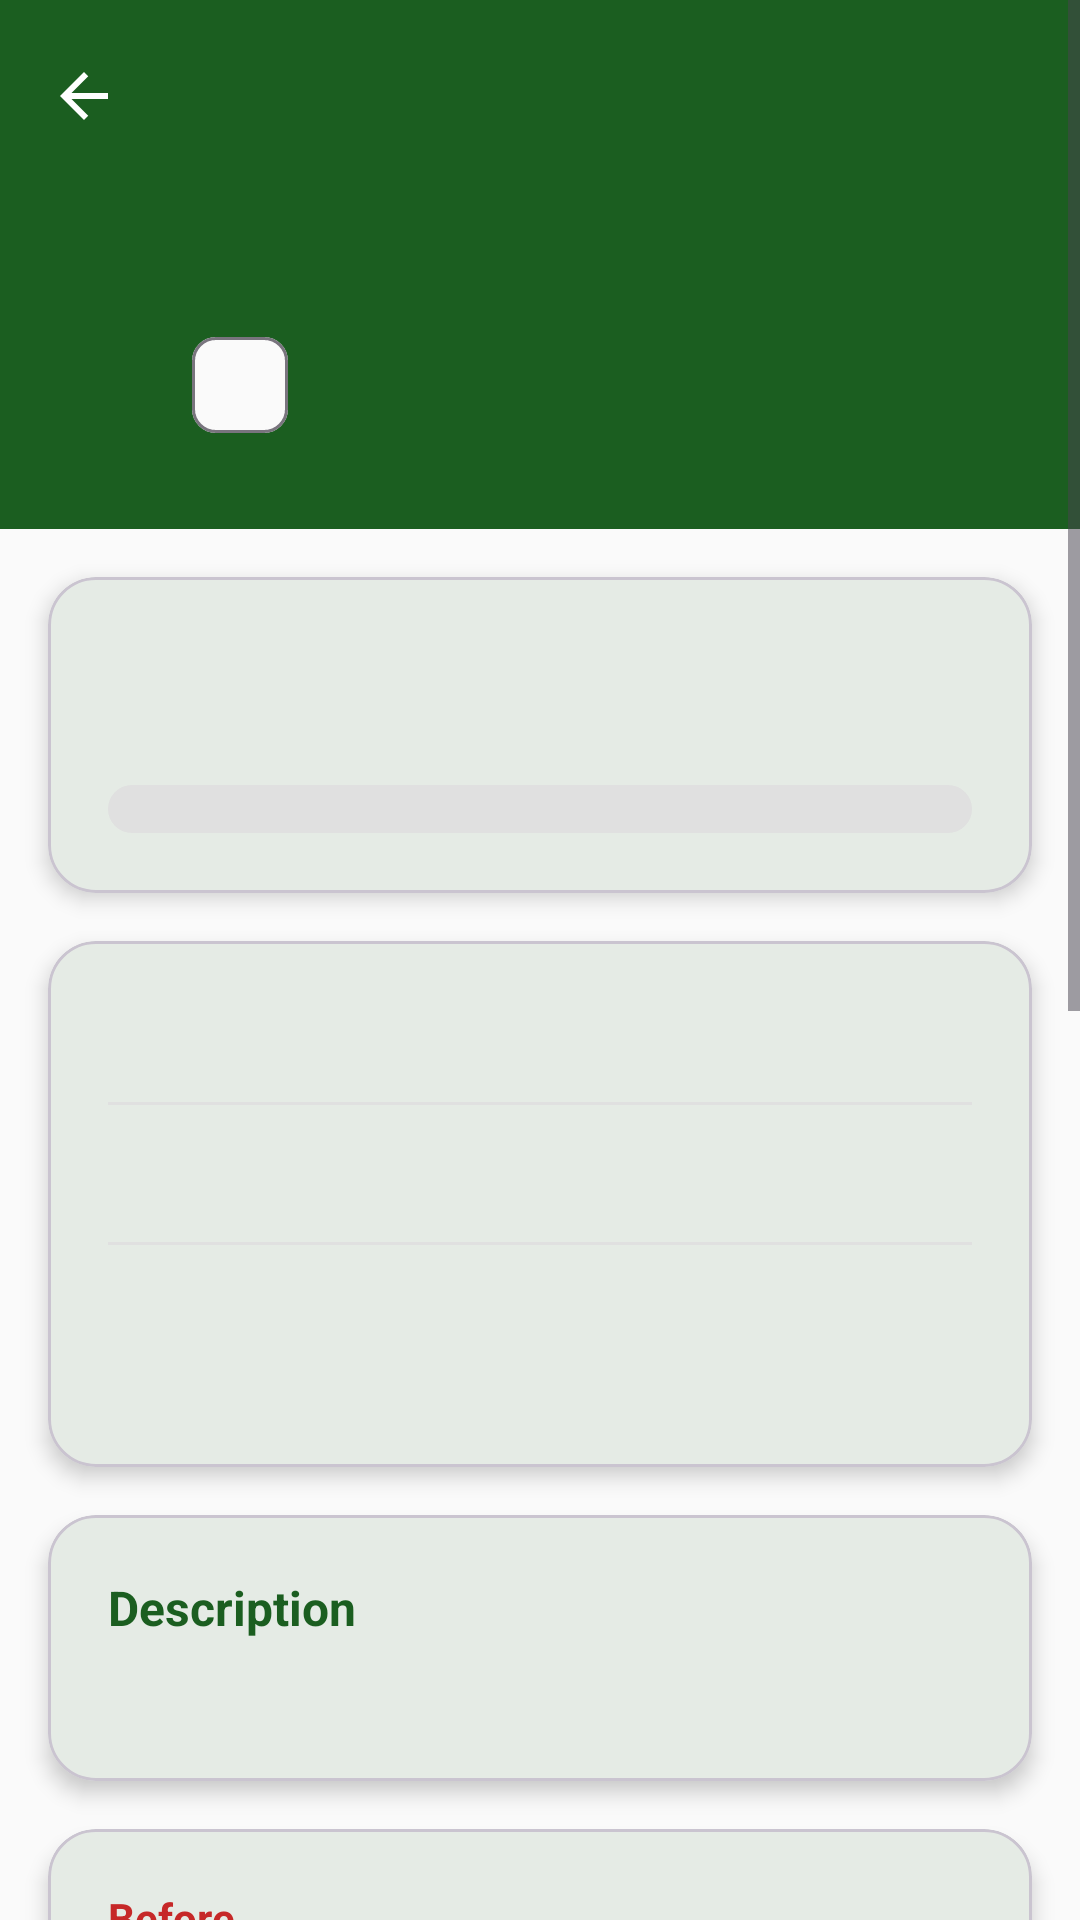

This screen was rendered from an Android layout file. Write that file and the resources it references.
<!-- AndroidManifest.xml: application theme Theme.GramaSuvidha -->
<!-- res/layout/activity_project_detail.xml -->
<?xml version="1.0" encoding="utf-8"?>
<ScrollView
    xmlns:android="http://schemas.android.com/apk/res/android"
    xmlns:app="http://schemas.android.com/apk/res-auto"
    android:layout_width="match_parent"
    android:layout_height="match_parent"
    android:background="@color/surface">

    <LinearLayout
        android:layout_width="match_parent"
        android:layout_height="wrap_content"
        android:orientation="vertical">

        
        <com.google.android.material.appbar.MaterialToolbar
            android:id="@+id/toolbar"
            android:layout_width="match_parent"
            android:layout_height="?attr/actionBarSize"
            android:background="@color/primary"
            app:navigationIcon="@drawable/ic_back_arrow"
            app:titleTextColor="@color/white" />

        
        <LinearLayout
            android:layout_width="match_parent"
            android:layout_height="wrap_content"
            android:background="@color/primary"
            android:orientation="vertical"
            android:paddingHorizontal="20dp"
            android:paddingBottom="24dp">

            <TextView
                android:id="@+id/tv_project_name"
                android:layout_width="wrap_content"
                android:layout_height="wrap_content"
                android:textColor="@color/white"
                android:textSize="24sp"
                android:textStyle="bold" />

            <LinearLayout
                android:layout_width="match_parent"
                android:layout_height="wrap_content"
                android:layout_marginTop="8dp"
                android:gravity="center_vertical"
                android:orientation="horizontal">

                <TextView
                    android:id="@+id/tv_project_type"
                    android:layout_width="wrap_content"
                    android:layout_height="wrap_content"
                    android:background="@drawable/placeholder_image"
                    android:paddingHorizontal="12dp"
                    android:paddingVertical="4dp"
                    android:textColor="@color/primary"
                    android:textSize="12sp"
                    android:textStyle="bold" />

                <com.google.android.material.chip.Chip
                    android:id="@+id/chip_status"
                    android:layout_width="wrap_content"
                    android:layout_height="wrap_content"
                    android:layout_marginStart="12dp"
                    android:textColor="@color/white"
                    android:textSize="12sp" />
            </LinearLayout>
        </LinearLayout>

        
        <com.google.android.material.card.MaterialCardView
            android:layout_width="match_parent"
            android:layout_height="wrap_content"
            android:layout_margin="16dp"
            app:cardCornerRadius="16dp"
            app:cardElevation="4dp">

            <LinearLayout
                android:layout_width="match_parent"
                android:layout_height="wrap_content"
                android:orientation="vertical"
                android:padding="20dp">

                <TextView
                    android:id="@+id/tv_progress_percent"
                    android:layout_width="wrap_content"
                    android:layout_height="wrap_content"
                    android:textColor="@color/primary"
                    android:textSize="28sp"
                    android:textStyle="bold" />

                <ProgressBar
                    android:id="@+id/progress_bar_detail"
                    style="@style/Widget.AppCompat.ProgressBar.Horizontal"
                    android:layout_width="match_parent"
                    android:layout_height="16dp"
                    android:layout_marginTop="12dp"
                    android:max="100"
                    android:progressDrawable="@drawable/custom_progress_bar" />
            </LinearLayout>
        </com.google.android.material.card.MaterialCardView>

        
        <com.google.android.material.card.MaterialCardView
            android:layout_width="match_parent"
            android:layout_height="wrap_content"
            android:layout_marginHorizontal="16dp"
            android:layout_marginBottom="16dp"
            app:cardCornerRadius="16dp"
            app:cardElevation="4dp">

            <LinearLayout
                android:layout_width="match_parent"
                android:layout_height="wrap_content"
                android:orientation="vertical"
                android:padding="20dp">

                <TextView
                    android:id="@+id/tv_budget"
                    android:layout_width="wrap_content"
                    android:layout_height="wrap_content"
                    android:drawablePadding="8dp"
                    android:textColor="@color/text_primary"
                    android:textSize="16sp" />

                <View
                    android:layout_width="match_parent"
                    android:layout_height="1dp"
                    android:layout_marginVertical="12dp"
                    android:background="@color/grey_light" />

                <TextView
                    android:id="@+id/tv_location"
                    android:layout_width="wrap_content"
                    android:layout_height="wrap_content"
                    android:textColor="@color/text_primary"
                    android:textSize="16sp" />

                <View
                    android:layout_width="match_parent"
                    android:layout_height="1dp"
                    android:layout_marginVertical="12dp"
                    android:background="@color/grey_light" />

                <TextView
                    android:id="@+id/tv_start_date"
                    android:layout_width="wrap_content"
                    android:layout_height="wrap_content"
                    android:textColor="@color/text_secondary"
                    android:textSize="14sp" />

                <TextView
                    android:id="@+id/tv_end_date"
                    android:layout_width="wrap_content"
                    android:layout_height="wrap_content"
                    android:layout_marginTop="4dp"
                    android:textColor="@color/text_secondary"
                    android:textSize="14sp" />
            </LinearLayout>
        </com.google.android.material.card.MaterialCardView>

        
        <com.google.android.material.card.MaterialCardView
            android:layout_width="match_parent"
            android:layout_height="wrap_content"
            android:layout_marginHorizontal="16dp"
            android:layout_marginBottom="16dp"
            app:cardCornerRadius="16dp"
            app:cardElevation="4dp">

            <LinearLayout
                android:layout_width="match_parent"
                android:layout_height="wrap_content"
                android:orientation="vertical"
                android:padding="20dp">

                <TextView
                    android:layout_width="wrap_content"
                    android:layout_height="wrap_content"
                    android:text="@string/description"
                    android:textColor="@color/primary"
                    android:textSize="16sp"
                    android:textStyle="bold" />

                <TextView
                    android:id="@+id/tv_description"
                    android:layout_width="wrap_content"
                    android:layout_height="wrap_content"
                    android:layout_marginTop="8dp"
                    android:lineSpacingMultiplier="1.4"
                    android:textColor="@color/text_secondary"
                    android:textSize="14sp" />
            </LinearLayout>
        </com.google.android.material.card.MaterialCardView>

        
        <com.google.android.material.card.MaterialCardView
            android:layout_width="match_parent"
            android:layout_height="wrap_content"
            android:layout_marginHorizontal="16dp"
            android:layout_marginBottom="16dp"
            app:cardCornerRadius="16dp"
            app:cardElevation="4dp">

            <LinearLayout
                android:layout_width="match_parent"
                android:layout_height="wrap_content"
                android:orientation="vertical"
                android:padding="20dp">

                <TextView
                    android:id="@+id/tv_before_label"
                    android:layout_width="wrap_content"
                    android:layout_height="wrap_content"
                    android:text="@string/before_image"
                    android:textColor="@color/status_not_started"
                    android:textSize="14sp"
                    android:textStyle="bold" />

                <ImageView
                    android:id="@+id/iv_before"
                    android:layout_width="match_parent"
                    android:layout_height="200dp"
                    android:layout_marginTop="8dp"
                    android:background="@drawable/placeholder_image"
                    android:contentDescription="@string/before_image"
                    android:scaleType="centerCrop" />

                <TextView
                    android:id="@+id/tv_after_label"
                    android:layout_width="wrap_content"
                    android:layout_height="wrap_content"
                    android:layout_marginTop="16dp"
                    android:text="@string/after_image"
                    android:textColor="@color/status_completed"
                    android:textSize="14sp"
                    android:textStyle="bold" />

                <ImageView
                    android:id="@+id/iv_after"
                    android:layout_width="match_parent"
                    android:layout_height="200dp"
                    android:layout_marginTop="8dp"
                    android:background="@drawable/placeholder_image"
                    android:contentDescription="@string/after_image"
                    android:scaleType="centerCrop" />
            </LinearLayout>
        </com.google.android.material.card.MaterialCardView>

        
        <com.google.android.material.button.MaterialButton
            android:id="@+id/btn_feedback"
            style="@style/PrimaryButtonStyle"
            android:layout_width="match_parent"
            android:layout_height="56dp"
            android:layout_marginHorizontal="16dp"
            android:layout_marginBottom="24dp"
            android:text="@string/give_feedback"
            android:textSize="16sp"
            app:icon="@android:drawable/ic_menu_edit" />

    </LinearLayout>
</ScrollView>
<!-- resources referenced by this layout -->
<resources>
  <color name="grey_light">#E0E0E0</color>
  <color name="primary">#1B5E20</color>
  <color name="status_completed">#2E7D32</color>
  <color name="status_not_started">#C62828</color>
  <color name="surface">#FAFAFA</color>
  <color name="text_primary">#212121</color>
  <color name="text_secondary">#757575</color>
  <color name="white">#FFFFFF</color>
  <!-- drawable custom_progress_bar (drawable) -->
  <?xml version="1.0" encoding="utf-8"?>
  <layer-list xmlns:android="http://schemas.android.com/apk/res/android">
      <item android:id="@android:id/background">
          <shape>
              <solid android:color="@color/progress_track" />
              <corners android:radius="8dp" />
          </shape>
      </item>
      <item android:id="@android:id/progress">
          <clip>
              <shape>
                  <gradient
                      android:angle="0"
                      android:endColor="@color/primary"
                      android:startColor="@color/primary_light" />
                  <corners android:radius="8dp" />
              </shape>
          </clip>
      </item>
  </layer-list>
  <!-- drawable ic_back_arrow (drawable) -->
  <?xml version="1.0" encoding="utf-8"?>
  <vector xmlns:android="http://schemas.android.com/apk/res/android"
      android:width="24dp"
      android:height="24dp"
      android:viewportWidth="24"
      android:viewportHeight="24"
      android:tint="@color/white">
  
      <path
          android:fillColor="#FFFFFF"
          android:pathData="M20,11H7.83l5.59,-5.59L12,4l-8,8 8,8 1.41,-1.41L7.83,13H20v-2z" />
  
  </vector>
  <string name="after_image">After</string>
  <string name="before_image">Before</string>
  <string name="description">Description</string>
  <string name="give_feedback">Give Feedback</string>
  <style name="PrimaryButtonStyle" parent="Widget.Material3.Button">
          <item name="cornerRadius">12dp</item>
          <item name="android:textAllCaps">false</item>
          <item name="android:paddingTop">12dp</item>
          <item name="android:paddingBottom">12dp</item>
      </style>
  <style name="Theme.GramaSuvidha" parent="Theme.Material3.DayNight.NoActionBar">
          <item name="colorPrimary">@color/primary</item>
          <item name="colorPrimaryVariant">@color/primary_dark</item>
          <item name="colorOnPrimary">@color/white</item>
          <item name="colorSecondary">@color/secondary</item>
          <item name="colorSecondaryVariant">@color/secondary_dark</item>
          <item name="colorOnSecondary">@color/white</item>
          <item name="android:statusBarColor">@color/primary_dark</item>
          <item name="android:navigationBarColor">@color/primary_dark</item>
          <item name="colorSurface">@color/surface</item>
          <item name="colorOnSurface">@color/on_surface</item>
          
          
      </style>
  <color name="progress_track">#E0E0E0</color>
  <color name="primary_light">#4CAF50</color>
  <color name="primary_dark">#0D3B0F</color>
  <color name="secondary">#FF8F00</color>
  <color name="secondary_dark">#C56200</color>
  <color name="on_surface">#1C1B1F</color>
</resources>
